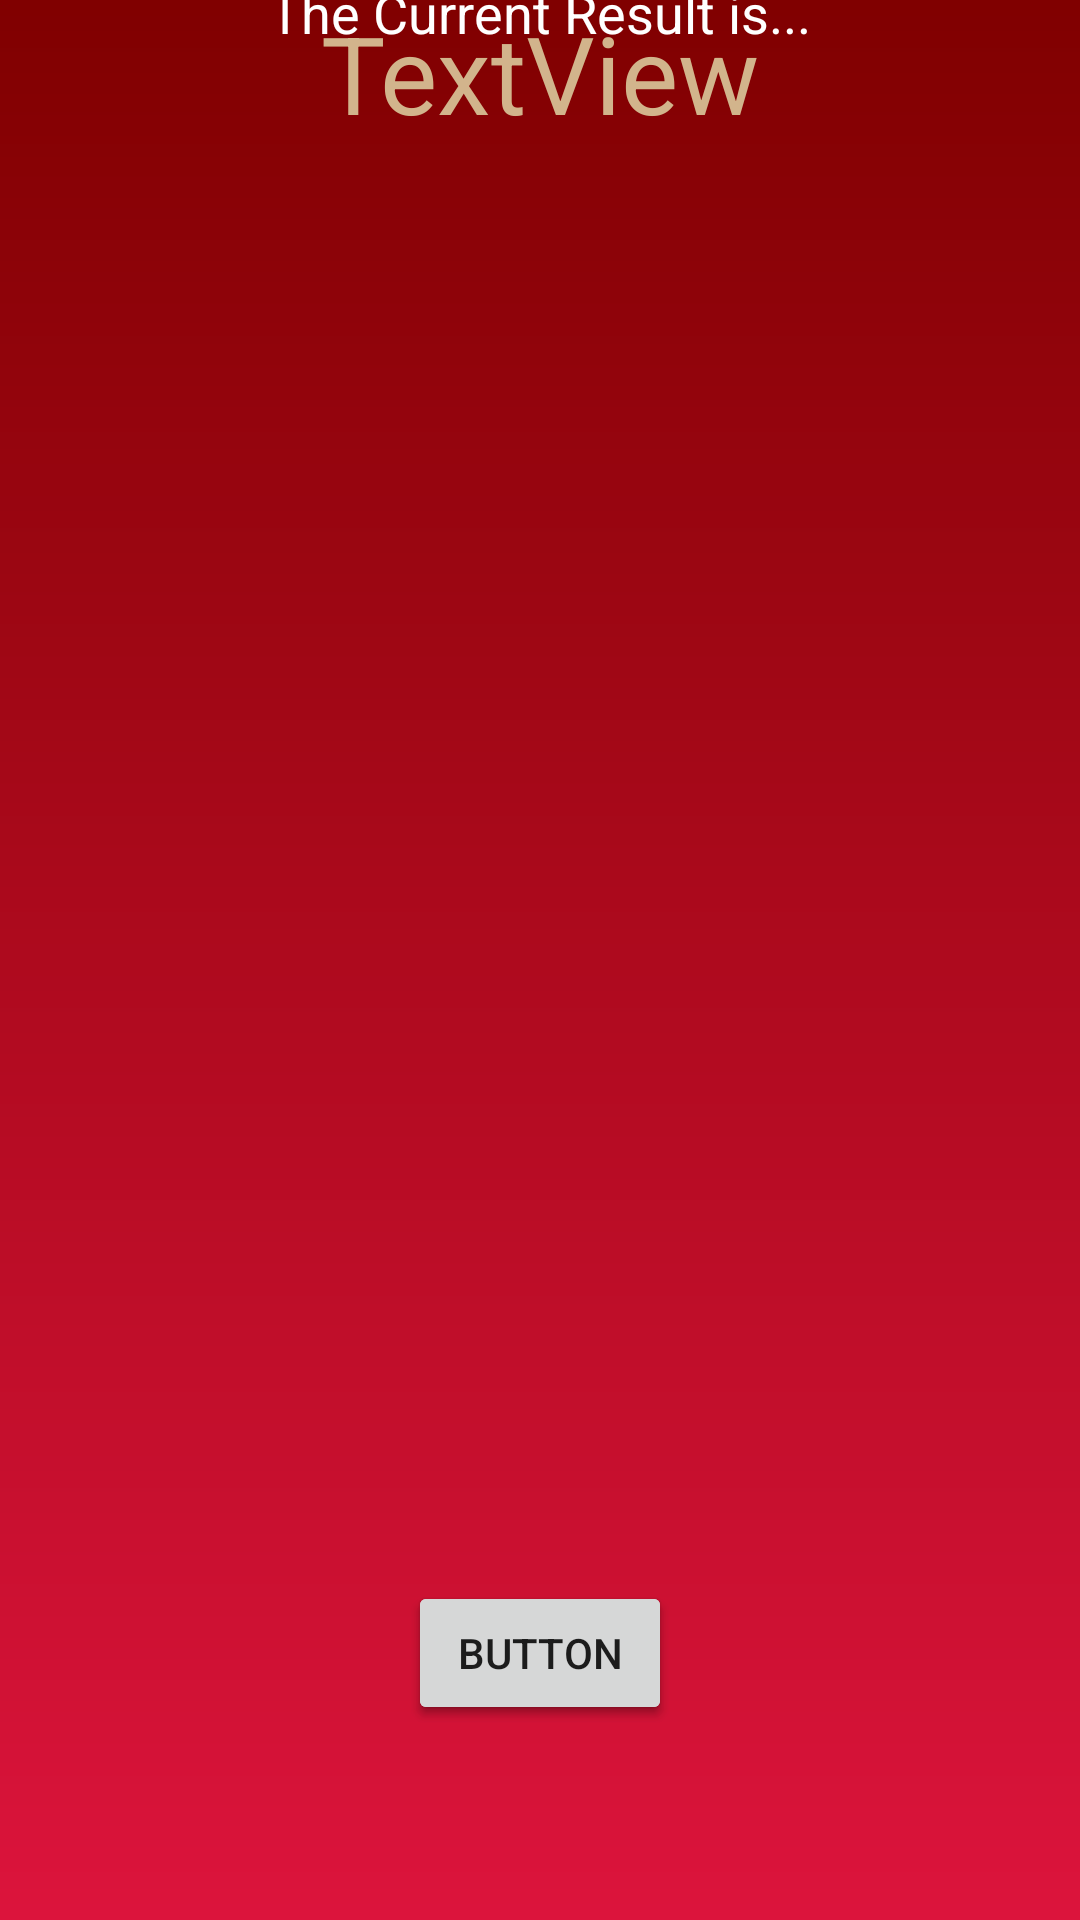

Produce the Android XML layout that renders to this screen, including the resource entries it uses.
<!-- AndroidManifest.xml: application theme AppTheme -->
<!-- res/layout/activity_final_results.xml -->
<?xml version="1.0" encoding="utf-8"?>
<android.support.constraint.ConstraintLayout
    xmlns:android="http://schemas.android.com/apk/res/android"
    xmlns:app="http://schemas.android.com/apk/res-auto"
    xmlns:tools="http://schemas.android.com/tools"
    android:layout_width="match_parent"
    android:layout_height="match_parent"
    android:id="@+id/activity_final_results"
    tools:context="com.vindicators.voters.FinalResults"
    android:background="@drawable/bg_login"
    android:windowSoftInputMode="adjustNothing">


    <android.support.v7.widget.RecyclerView
        android:id="@+id/restaurant_list"
        android:layout_width="368dp"
        android:layout_height="462dp"
        android:scrollbars="vertical"
        app:layout_constraintHorizontal_bias="0.488"
        app:layout_constraintLeft_toLeftOf="parent"
        app:layout_constraintRight_toRightOf="parent"
        tools:layout_editor_absoluteY="200dp" />

    <TextView
        android:id="@+id/topResult"
        android:layout_width="wrap_content"
        android:layout_height="wrap_content"
        android:layout_marginStart="8dp"
        android:layout_marginLeft="8dp"
        android:layout_marginEnd="8dp"
        android:layout_marginRight="8dp"
        android:text="TextView"
        android:textColor="@color/tan"
        android:textSize="36sp"
        app:layout_constraintEnd_toEndOf="parent"
        app:layout_constraintLeft_toLeftOf="parent"
        app:layout_constraintRight_toRightOf="parent"
        app:layout_constraintStart_toStartOf="parent"
        tools:layout_editor_absoluteY="68dp"
        tools:text="Top Result" />

    <TextView
        android:id="@+id/textView2"
        android:layout_width="wrap_content"
        android:layout_height="wrap_content"
        android:layout_marginStart="8dp"
        android:layout_marginLeft="8dp"
        android:layout_marginTop="8dp"
        android:layout_marginEnd="8dp"
        android:layout_marginRight="8dp"
        android:text="The Current Result is..."
        android:textColor="@color/white"
        android:textSize="18sp"
        app:layout_constraintBottom_toTopOf="@+id/topResult"
        app:layout_constraintEnd_toEndOf="parent"
        app:layout_constraintStart_toStartOf="parent"
        app:layout_constraintTop_toTopOf="parent" />

    <Button
        android:id="@+id/button"
        android:layout_width="wrap_content"
        android:layout_height="48dp"
        android:layout_marginBottom="8dp"
        android:layout_marginEnd="8dp"
        android:layout_marginLeft="8dp"
        android:layout_marginRight="8dp"
        android:layout_marginStart="8dp"
        android:layout_marginTop="8dp"
        android:text="Button"
        app:layout_constraintBottom_toBottomOf="parent"
        app:layout_constraintEnd_toEndOf="parent"
        app:layout_constraintStart_toStartOf="parent"
        app:layout_constraintTop_toBottomOf="@+id/restaurant_list"
        tools:text="Cast Your Vote" />

    <TextView
        android:id="@+id/votesFinalCount"
        android:layout_width="wrap_content"
        android:layout_height="wrap_content"
        android:layout_marginStart="8dp"
        android:layout_marginLeft="8dp"
        android:layout_marginTop="8dp"
        android:layout_marginEnd="8dp"
        android:layout_marginRight="8dp"
        android:layout_marginBottom="8dp"
        android:text=""
        android:textColor="@color/white"
        android:textSize="18sp"
        app:layout_constraintBottom_toTopOf="@+id/restaurant_list"
        app:layout_constraintEnd_toEndOf="parent"
        app:layout_constraintHorizontal_bias="0.501"
        app:layout_constraintLeft_toLeftOf="parent"
        app:layout_constraintRight_toRightOf="parent"
        app:layout_constraintStart_toStartOf="parent"
        app:layout_constraintTop_toBottomOf="@+id/topResult"
        app:layout_constraintVertical_bias="0.05"
        tools:text="with x votes." />

    <Button
        android:id="@+id/button"
        android:layout_width="wrap_content"
        android:layout_height="48dp"
        android:layout_marginStart="8dp"
        android:layout_marginLeft="8dp"
        android:layout_marginTop="8dp"
        android:layout_marginEnd="8dp"
        android:layout_marginRight="8dp"
        android:layout_marginBottom="8dp"
        android:text="Button"
        app:layout_constraintBottom_toBottomOf="parent"
        app:layout_constraintEnd_toEndOf="parent"
        app:layout_constraintStart_toStartOf="parent"
        app:layout_constraintTop_toBottomOf="@+id/restaurant_list"
        tools:text="Cast Your Vote" />


</android.support.constraint.ConstraintLayout>
<!-- resources referenced by this layout -->
<resources>
  <color name="tan">#D2B48C</color>
  <color name="white">#FFFFFF</color>
  <!-- drawable bg_login (drawable) -->
  <?xml version="1.0" encoding="utf-8"?>
  <shape xmlns:android="http://schemas.android.com/apk/res/android">
      <gradient
          android:startColor="@color/maroon"
          android:endColor="@color/firebrick"
          android:angle="-135"></gradient>
  </shape>
  <style name="AppTheme" parent="Theme.AppCompat.Light.DarkActionBar">
          
          <item name="colorPrimary">@color/maroon</item>
          <item name="colorPrimaryDark">@color/firebrick</item>
          <item name="colorAccent">@color/tan</item>
      </style>
  <color name="maroon">#800000</color>
  <color name="firebrick">#DC143C</color>
</resources>
